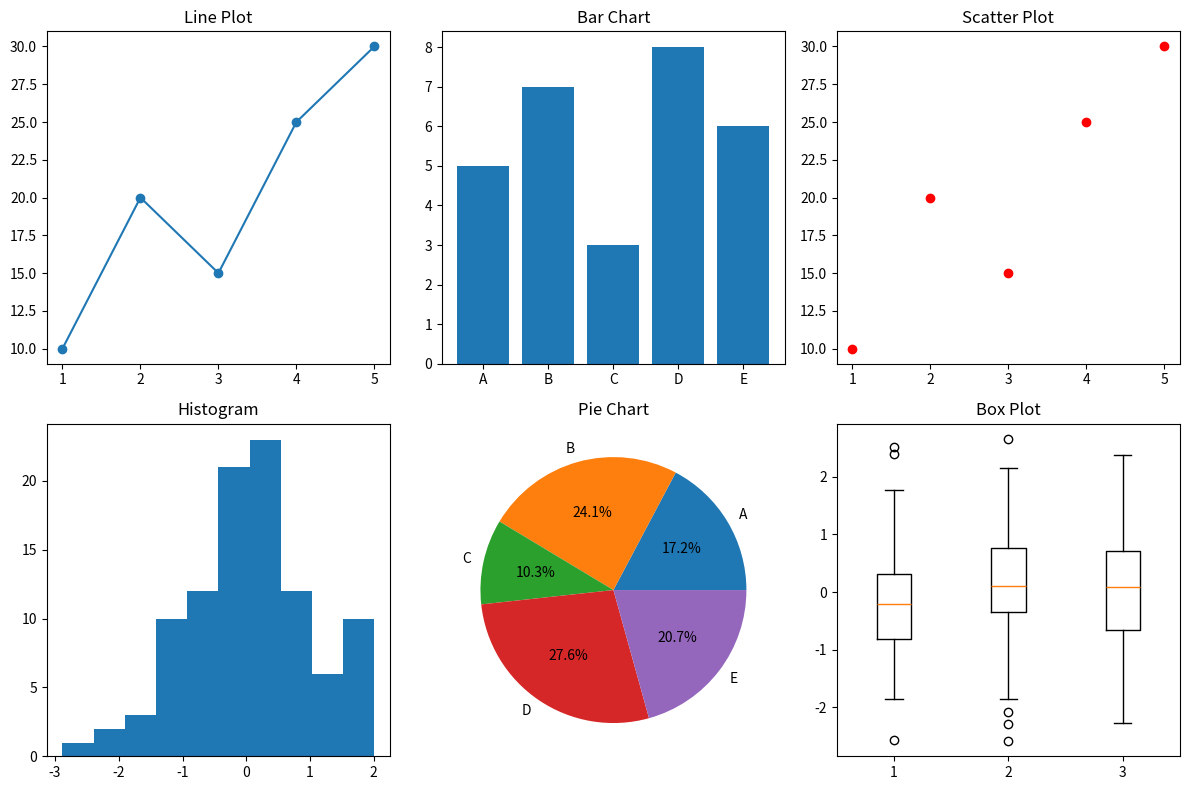

The script that saved this image:
import matplotlib.pyplot as plt
import numpy as np

# Sample data
x = np.arange(1, 6)
y = np.array([10, 20, 15, 25, 30])

categories = ['A', 'B', 'C', 'D', 'E']
values = [5, 7, 3, 8, 6]

# Create a 2x3 grid of plots
plt.figure(figsize=(12, 8))

# 1. Line Plot
plt.subplot(2, 3, 1)
plt.plot(x, y, marker='o')
plt.title("Line Plot")

# 2. Bar Chart
plt.subplot(2, 3, 2)
plt.bar(categories, values)
plt.title("Bar Chart")

# 3. Scatter Plot
plt.subplot(2, 3, 3)
plt.scatter(x, y, color='red')
plt.title("Scatter Plot")

# 4. Histogram
plt.subplot(2, 3, 4)
data = np.random.randn(100)
plt.hist(data, bins=10)
plt.title("Histogram")

# 5. Pie Chart
plt.subplot(2, 3, 5)
plt.pie(values, labels=categories, autopct='%1.1f%%')
plt.title("Pie Chart")

# 6. Box Plot
plt.subplot(2, 3, 6)
data2 = [np.random.randn(100) for _ in range(3)]
plt.boxplot(data2)
plt.title("Box Plot")

plt.tight_layout()
plt.show()
